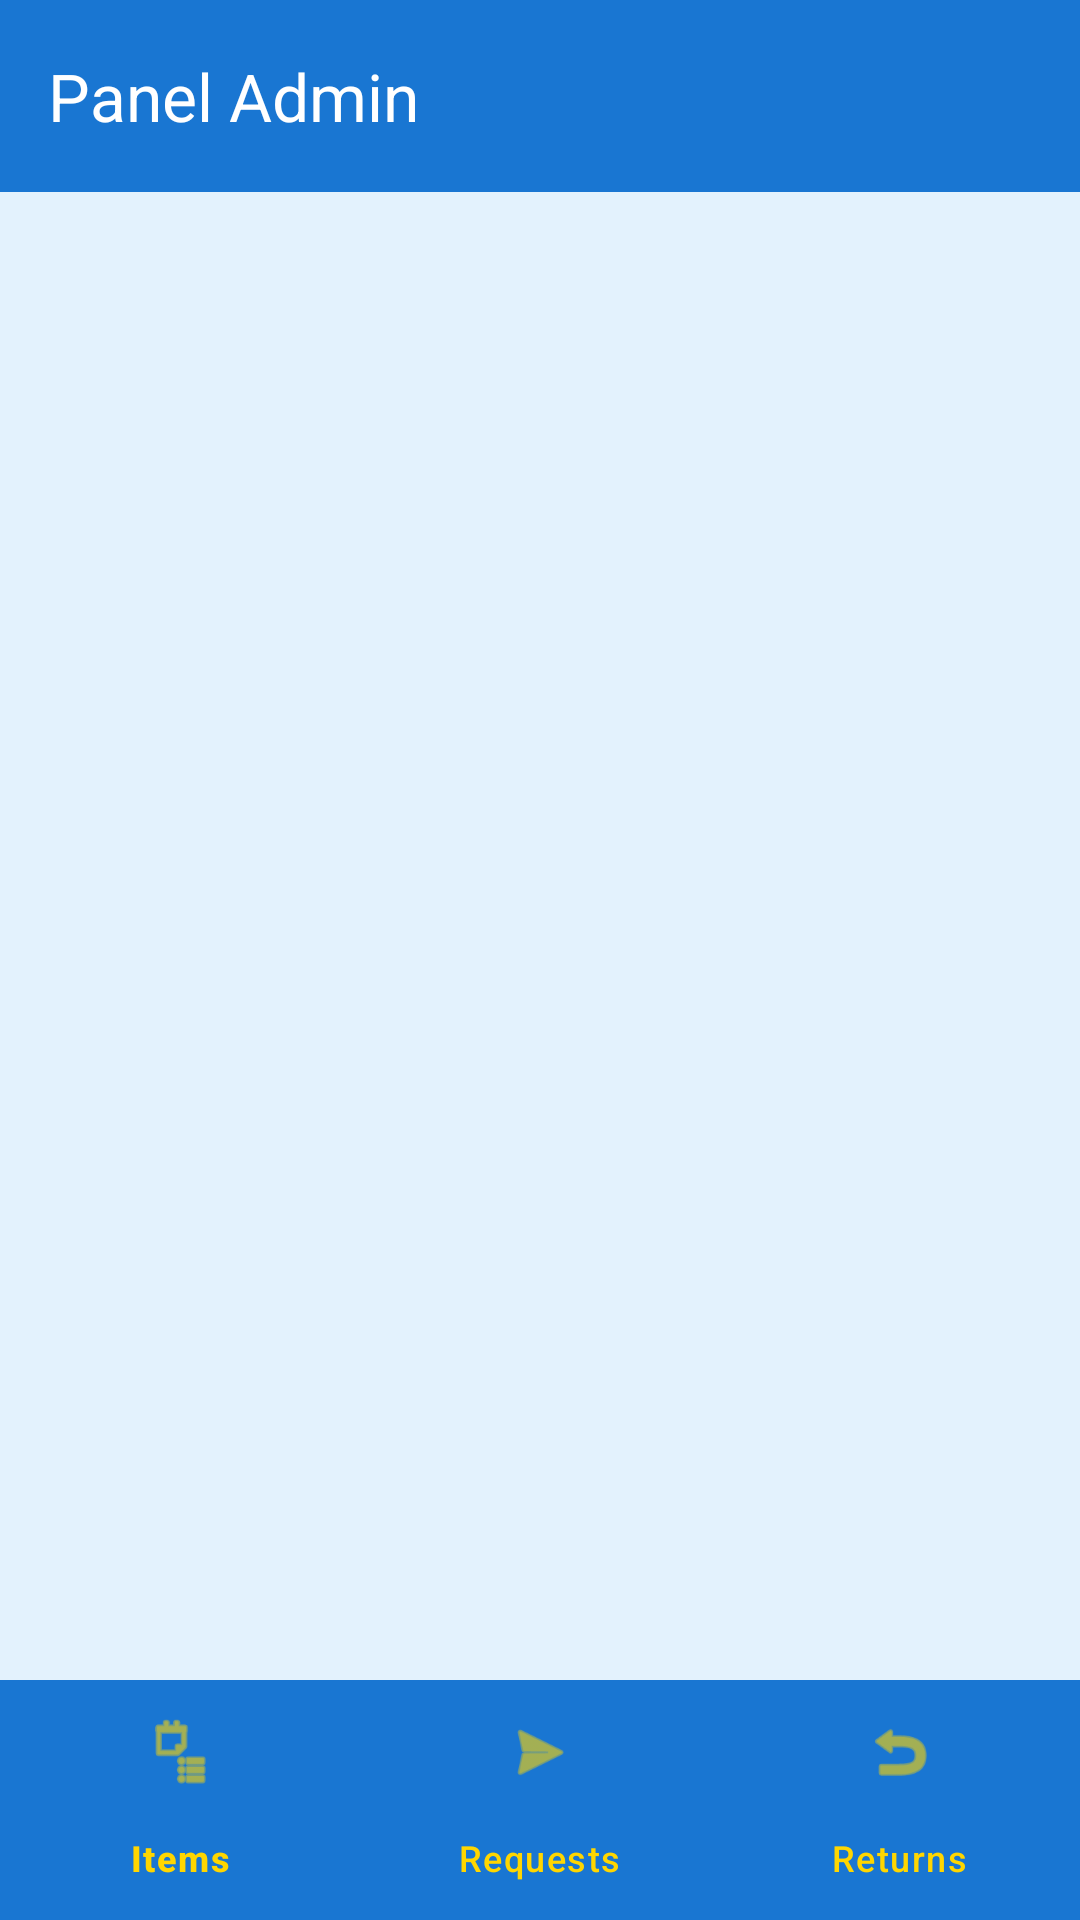

Produce the Android XML layout that renders to this screen, including the resource entries it uses.
<!-- AndroidManifest.xml: application theme Theme.PeminjamanBarangPrototype -->
<!-- res/layout/activity_admin_main.xml -->
<?xml version="1.0" encoding="utf-8"?>
<androidx.constraintlayout.widget.ConstraintLayout xmlns:android="http://schemas.android.com/apk/res/android"
    xmlns:app="http://schemas.android.com/apk/res-auto"
    android:layout_width="match_parent"
    android:layout_height="match_parent">

    <androidx.appcompat.widget.Toolbar
        android:id="@+id/toolbar"
        android:layout_width="match_parent"
        android:layout_height="?attr/actionBarSize"
        android:background="@color/blue_primary"
        app:title="@string/admin_dashboard"
        app:titleTextColor="@color/white"
        app:layout_constraintTop_toTopOf="parent" />

    <FrameLayout
        android:id="@+id/fragment_container"
        android:layout_width="match_parent"
        android:layout_height="0dp"
        app:layout_constraintTop_toBottomOf="@id/toolbar"
        app:layout_constraintBottom_toTopOf="@id/bottom_navigation" />

    <com.google.android.material.bottomnavigation.BottomNavigationView
        android:id="@+id/bottom_navigation"
        android:layout_width="match_parent"
        android:layout_height="wrap_content"
        android:background="@color/blue_primary"
        app:itemIconTint="@color/yellow_secondary"
        app:itemTextColor="@color/yellow_secondary"
        app:menu="@menu/admin_bottom_menu"
        app:layout_constraintBottom_toBottomOf="parent" />

</androidx.constraintlayout.widget.ConstraintLayout>
<!-- resources referenced by this layout -->
<resources>
  <color name="blue_primary">#1976D2</color>
  <color name="white">#FFFFFFFF</color>
  <color name="yellow_secondary">#FFD600</color>
  <string name="admin_dashboard">Panel Admin</string>
  <style name="Theme.PeminjamanBarangPrototype" parent="Base.Theme.PeminjamanBarangPrototype" />
  <style name="Base.Theme.PeminjamanBarangPrototype" parent="Theme.Material3.DayNight.NoActionBar">
          
          <item name="colorPrimary">@color/blue_primary</item>
          <item name="colorOnPrimary">@color/white</item>
          <item name="colorSecondary">@color/yellow_secondary</item>
          <item name="colorOnSecondary">@color/blue_dark</item>
          <item name="android:statusBarColor">@color/blue_primary</item>
          <item name="android:navigationBarColor">@color/blue_primary</item>
          <item name="android:windowBackground">@color/blue_light</item>
      </style>
  <color name="blue_dark">#115293</color>
  <color name="blue_light">#E3F2FD</color>
</resources>
